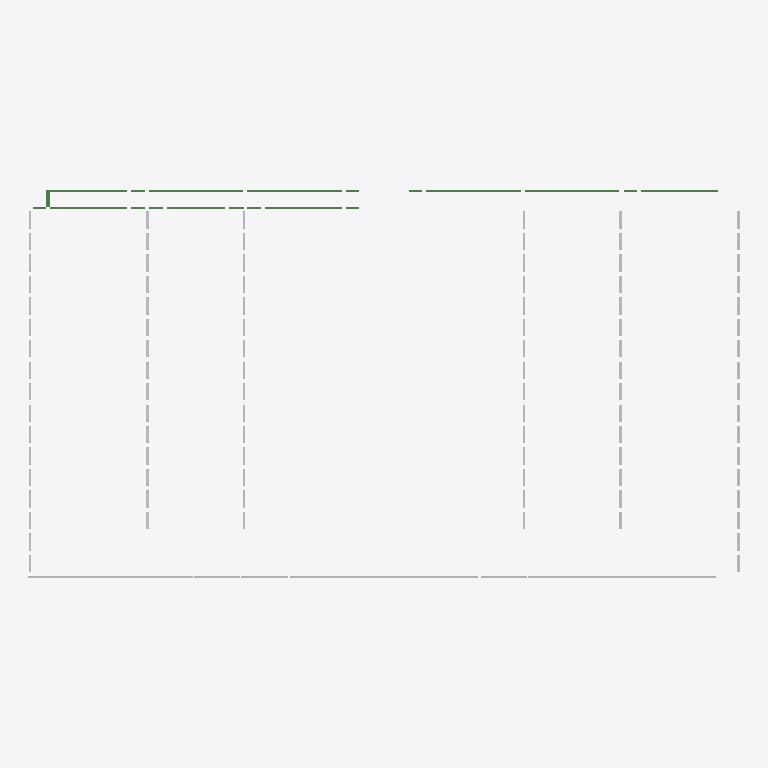
Plan cut of the same IFC building model at storey 'R+2' (level 7.32 m, cut at 8.72 m), seen from above with north up, elements coloured by IFC class: 109 other elements (light grey), 11 beams (green). Cut surfaces are drawn darker.
Extent 74.9 m × 40.9 m × 15.6 m (x, y, z). Storeys (5): R-1 at -3.50 m; RDC at 0.00 m; R+1 at 3.66 m; R+2 at 7.32 m; FILLE 0 at 8.80 m. Elements (583): 458 IfcBuildingElementProxy, 123 IfcBeam, 2 IfcStair.

HEADER;
FILE_DESCRIPTION(('ViewDefinition [CoordinationView_V2.0]'),'2;1');
FILE_NAME('Project Number','2020-09-11T16:58:11',(''),(''),'The EXPRESS Data Manager Version 5.02.0100.07 : 28 Aug 2013','21.0.0.383 - Exporter 21.0.0.383 - Alternate UI 21.0.0.383','');
FILE_SCHEMA(('IFC2X3'));
ENDSEC;
DATA;
#120=IFCPROJECT('21gtjjzp1AQR7qZkzIO91z',#41,'Project Number',$,$,'Project Name','Project Status',(#112),#107);
#181=IFCSITE('21gtjjzp1AQR7qZkzIO91$',#41,'Default',$,$,#180,$,$,.ELEMENT.,$,$,$,$,$);
#130=IFCBUILDING('21gtjjzp1AQR7qZkzIO91y',#41,'',$,$,#32,$,'',.ELEMENT.,$,$,$);
#141=IFCBUILDINGSTOREY('21gtjjzp1AQR7qZk_jczVc',#41,'R-1',$,'Level:Circle Head - Project Datum',#139,$,'R-1',.ELEMENT.,-3500.0);
#145=IFCBUILDINGSTOREY('21gtjjzp1AQR7qZk_jdsww',#41,'RDC',$,'Level:Circle Head - Project Datum',#144,$,'RDC',.ELEMENT.,0.0);
#151=IFCBUILDINGSTOREY('21gtjjzp1AQR7qZk_jdsqx',#41,'R+1',$,'Level:Circle Head - Project Datum',#150,$,'R+1',.ELEMENT.,3660.0);
#157=IFCBUILDINGSTOREY('21gtjjzp1AQR7qZk_jczNr',#41,'R+2',$,'Level:Circle Head - Project Datum',#156,$,'R+2',.ELEMENT.,7320.0);
#163=IFCBUILDINGSTOREY('21gtjjzp1AQR7qZk_jcGwN',#41,'FILLE 0',$,'Level:Circle Head - Project Datum',#162,$,'FILLE 0',.ELEMENT.,8801.0);
#13992=IFCBEAM('3hTzJnhMPEdxLScmZkBR1Q',#41,'NBS_AndertonConcreteProductsLtd_PrcstConcPnls_BallastBoard300:PPT TYPE2:430587',$,'NBS_AndertonConcreteProductsLtd_PrcstConcPnls_BallastBoard300:PPT TYPE2',#13976,#13990,'430587');
#13875=IFCBEAM('3hTzJnhMPEdxLScmZkBR1R',#41,'NBS_AndertonConcreteProductsLtd_PrcstConcPnls_BallastBoard300:PPT TYPE2:430586',$,'NBS_AndertonConcreteProductsLtd_PrcstConcPnls_BallastBoard300:PPT TYPE2',#13859,#13873,'430586');
#3152=IFCBEAM('1DT6X50EX04OhHPVW9Ilgg',#41,'NBS_AndertonConcreteProductsLtd_PrcstConcPnls_BallastBoard300:PPT TYPE4:424831',$,'NBS_AndertonConcreteProductsLtd_PrcstConcPnls_BallastBoard300:PPT TYPE4',#3135,#3150,'424831');
#11654=IFCBEAM('3hTzJnhMPEdxLScmZkBR36',#41,'NBS_AndertonConcreteProductsLtd_PrcstConcPnls_BallastBoard300:PPT TYPE4:430439',$,'NBS_AndertonConcreteProductsLtd_PrcstConcPnls_BallastBoard300:PPT TYPE4',#11638,#11652,'430439');
#13173=IFCBEAM('3hTzJnhMPEdxLScmZkBR1Y',#41,'NBS_AndertonConcreteProductsLtd_PrcstConcPnls_BallastBoard300:PPT TYPE1:430531',$,'NBS_AndertonConcreteProductsLtd_PrcstConcPnls_BallastBoard300:PPT TYPE1',#13157,#13171,'430531');
#6062=IFCBEAM('1g7JhDvgnC$u3jNZe1IUEn',#41,'NBS_AndertonConcreteProductsLtd_PrcstConcPnls_BallastBoard300:PPT TYPE6:426959',$,'NBS_AndertonConcreteProductsLtd_PrcstConcPnls_BallastBoard300:PPT TYPE6',#6046,#6060,'426959');
#41998=IFCBUILDINGELEMENTPROXY('3q_5lqx0bApOJFkr1CXOnL',#41,'Panneaux fille 18:Panneaux fille 18:508242',$,'Panneaux fille 18:Panneaux fille 18',#41997,#41992,'508242',$);
#42132=IFCBUILDINGELEMENTPROXY('3q_5lqx0bApOJFkr1CXOnJ',#41,'Panneaux fille 18:Panneaux fille 18:508244',$,'Panneaux fille 18:Panneaux fille 18',#42131,#42126,'508244',$);
#47247=IFCBUILDINGELEMENTPROXY('0kCZ_cJ418TRkn3IpwfhIX',#41,'Panneaux fille 18:Panneaux fille 18:508408',$,'Panneaux fille 18:Panneaux fille 18',#47246,#47241,'508408',$);
#47180=IFCBUILDINGELEMENTPROXY('0kCZ_cJ418TRkn3IpwfhIk',#41,'Panneaux fille 18:Panneaux fille 18:508407',$,'Panneaux fille 18:Panneaux fille 18',#47179,#47174,'508407',$);
#47381=IFCBUILDINGELEMENTPROXY('0kCZ_cJ418TRkn3IpwfhIZ',#41,'Panneaux fille 18:Panneaux fille 18:508410',$,'Panneaux fille 18:Panneaux fille 18',#47380,#47375,'508410',$);
#50500=IFCBUILDINGELEMENTPROXY('2LySpqkD5BAxJDz4GkfKvi',#41,'Panneaux fille 18:Panneaux fille 18:513095',$,'Panneaux fille 18:Panneaux fille 18',#50499,#50494,'513095',$);
#53244=IFCBUILDINGELEMENTPROXY('3Mfq1OahP7rfr54Pn_tCUf',#41,'Panneaux fille 18:Panneaux fille 18:513335',$,'Panneaux fille 18:Panneaux fille 18',#53243,#53238,'513335',$);
#42199=IFCBUILDINGELEMENTPROXY('3q_5lqx0bApOJFkr1CXOnI',#41,'Panneaux fille 18:Panneaux fille 18:508245',$,'Panneaux fille 18:Panneaux fille 18',#42198,#42193,'508245',$);
#47448=IFCBUILDINGELEMENTPROXY('0kCZ_cJ418TRkn3IpwfhIY',#41,'Panneaux fille 18:Panneaux fille 18:508411',$,'Panneaux fille 18:Panneaux fille 18',#47447,#47442,'508411',$);
#25889=IFCBUILDINGELEMENTPROXY('0OMRzcWwXFP9VDArNN6Qe3',#41,'FENETRE.dwg:Fenetre ext 296+95:485017',$,'FENETRE.dwg:Fenetre ext 296+95',#25888,#25883,'485017',$);
#28979=IFCBUILDINGELEMENTPROXY('0OMRzcWwXFP9VDArNN6Qkh',#41,'FENETRE.dwg:Fenetre ext 296+95:485169',$,'FENETRE.dwg:Fenetre ext 296+95',#28978,#28973,'485169',$);
#24946=IFCBUILDINGELEMENTPROXY('0OMRzcWwXFP9VDArNN6Qhd',#41,'FENETRE.dwg:Fenetre ext 296+95:484989',$,'FENETRE.dwg:Fenetre ext 296+95',#24945,#24940,'484989',$);
#25097=IFCBUILDINGELEMENTPROXY('0OMRzcWwXFP9VDArNN6QeR',#41,'FENETRE.dwg:Fenetre ext 296+95:484993',$,'FENETRE.dwg:Fenetre ext 296+95',#25096,#25091,'484993',$);
#25229=IFCBUILDINGELEMENTPROXY('0OMRzcWwXFP9VDArNN6QeV',#41,'FENETRE.dwg:Fenetre ext 296+95:484997',$,'FENETRE.dwg:Fenetre ext 296+95',#25228,#25223,'484997',$);
#25691=IFCBUILDINGELEMENTPROXY('0OMRzcWwXFP9VDArNN6Qe9',#41,'FENETRE.dwg:Fenetre ext 296+95:485011',$,'FENETRE.dwg:Fenetre ext 296+95',#25690,#25685,'485011',$);
#25823=IFCBUILDINGELEMENTPROXY('0OMRzcWwXFP9VDArNN6QeD',#41,'FENETRE.dwg:Fenetre ext 296+95:485015',$,'FENETRE.dwg:Fenetre ext 296+95',#25822,#25817,'485015',$);
#26945=IFCBUILDINGELEMENTPROXY('0OMRzcWwXFP9VDArNN6Qff',#41,'FENETRE.dwg:Fenetre ext 296+95:485107',$,'FENETRE.dwg:Fenetre ext 296+95',#26944,#26939,'485107',$);
#27065=IFCBUILDINGELEMENTPROXY('0OMRzcWwXFP9VDArNN6Qfj',#41,'FENETRE.dwg:Fenetre ext 296+95:485111',$,'FENETRE.dwg:Fenetre ext 296+95',#27064,#27059,'485111',$);
#27791=IFCBUILDINGELEMENTPROXY('0OMRzcWwXFP9VDArNN6QkN',#41,'FENETRE.dwg:Fenetre ext 296+95:485133',$,'FENETRE.dwg:Fenetre ext 296+95',#27790,#27785,'485133',$);
#27923=IFCBUILDINGELEMENTPROXY('0OMRzcWwXFP9VDArNN6QkB',#41,'FENETRE.dwg:Fenetre ext 296+95:485137',$,'FENETRE.dwg:Fenetre ext 296+95',#27922,#27917,'485137',$);
#27197=IFCBUILDINGELEMENTPROXY('0OMRzcWwXFP9VDArNN6QfX',#41,'FENETRE.dwg:Fenetre ext 296+95:485115',$,'FENETRE.dwg:Fenetre ext 296+95',#27196,#27191,'485115',$);
#27659=IFCBUILDINGELEMENTPROXY('0OMRzcWwXFP9VDArNN6QkJ',#41,'FENETRE.dwg:Fenetre ext 296+95:485129',$,'FENETRE.dwg:Fenetre ext 296+95',#27658,#27653,'485129',$);
#25031=IFCBUILDINGELEMENTPROXY('0OMRzcWwXFP9VDArNN6Qhb',#41,'FENETRE.dwg:Fenetre ext 296+95:484991',$,'FENETRE.dwg:Fenetre ext 296+95',#25030,#25025,'484991',$);
#25163=IFCBUILDINGELEMENTPROXY('0OMRzcWwXFP9VDArNN6QeP',#41,'FENETRE.dwg:Fenetre ext 296+95:484995',$,'FENETRE.dwg:Fenetre ext 296+95',#25162,#25157,'484995',$);
#25295=IFCBUILDINGELEMENTPROXY('0OMRzcWwXFP9VDArNN6QeT',#41,'FENETRE.dwg:Fenetre ext 296+95:484999',$,'FENETRE.dwg:Fenetre ext 296+95',#25294,#25289,'484999',$);
#25361=IFCBUILDINGELEMENTPROXY('0OMRzcWwXFP9VDArNN6QeJ',#41,'FENETRE.dwg:Fenetre ext 296+95:485001',$,'FENETRE.dwg:Fenetre ext 296+95',#25360,#25355,'485001',$);
#25493=IFCBUILDINGELEMENTPROXY('0OMRzcWwXFP9VDArNN6QeN',#41,'FENETRE.dwg:Fenetre ext 296+95:485005',$,'FENETRE.dwg:Fenetre ext 296+95',#25492,#25487,'485005',$);
#25427=IFCBUILDINGELEMENTPROXY('0OMRzcWwXFP9VDArNN6QeH',#41,'FENETRE.dwg:Fenetre ext 296+95:485003',$,'FENETRE.dwg:Fenetre ext 296+95',#25426,#25421,'485003',$);
#25559=IFCBUILDINGELEMENTPROXY('0OMRzcWwXFP9VDArNN6QeL',#41,'FENETRE.dwg:Fenetre ext 296+95:485007',$,'FENETRE.dwg:Fenetre ext 296+95',#25558,#25553,'485007',$);
#25625=IFCBUILDINGELEMENTPROXY('0OMRzcWwXFP9VDArNN6QeB',#41,'FENETRE.dwg:Fenetre ext 296+95:485009',$,'FENETRE.dwg:Fenetre ext 296+95',#25624,#25619,'485009',$);
#25757=IFCBUILDINGELEMENTPROXY('0OMRzcWwXFP9VDArNN6QeF',#41,'FENETRE.dwg:Fenetre ext 296+95:485013',$,'FENETRE.dwg:Fenetre ext 296+95',#25756,#25751,'485013',$);
#26999=IFCBUILDINGELEMENTPROXY('0OMRzcWwXFP9VDArNN6Qfl',#41,'FENETRE.dwg:Fenetre ext 296+95:485109',$,'FENETRE.dwg:Fenetre ext 296+95',#26998,#26993,'485109',$);
#27131=IFCBUILDINGELEMENTPROXY('0OMRzcWwXFP9VDArNN6QfZ',#41,'FENETRE.dwg:Fenetre ext 296+95:485113',$,'FENETRE.dwg:Fenetre ext 296+95',#27130,#27125,'485113',$);
#27329=IFCBUILDINGELEMENTPROXY('0OMRzcWwXFP9VDArNN6Qfb',#41,'FENETRE.dwg:Fenetre ext 296+95:485119',$,'FENETRE.dwg:Fenetre ext 296+95',#27328,#27323,'485119',$);
#27263=IFCBUILDINGELEMENTPROXY('0OMRzcWwXFP9VDArNN6Qfd',#41,'FENETRE.dwg:Fenetre ext 296+95:485117',$,'FENETRE.dwg:Fenetre ext 296+95',#27262,#27257,'485117',$);
#27395=IFCBUILDINGELEMENTPROXY('0OMRzcWwXFP9VDArNN6QkR',#41,'FENETRE.dwg:Fenetre ext 296+95:485121',$,'FENETRE.dwg:Fenetre ext 296+95',#27394,#27389,'485121',$);
#27461=IFCBUILDINGELEMENTPROXY('0OMRzcWwXFP9VDArNN6QkP',#41,'FENETRE.dwg:Fenetre ext 296+95:485123',$,'FENETRE.dwg:Fenetre ext 296+95',#27460,#27455,'485123',$);
#27593=IFCBUILDINGELEMENTPROXY('0OMRzcWwXFP9VDArNN6QkT',#41,'FENETRE.dwg:Fenetre ext 296+95:485127',$,'FENETRE.dwg:Fenetre ext 296+95',#27592,#27587,'485127',$);
#27527=IFCBUILDINGELEMENTPROXY('0OMRzcWwXFP9VDArNN6QkV',#41,'FENETRE.dwg:Fenetre ext 296+95:485125',$,'FENETRE.dwg:Fenetre ext 296+95',#27526,#27521,'485125',$);
#27725=IFCBUILDINGELEMENTPROXY('0OMRzcWwXFP9VDArNN6QkH',#41,'FENETRE.dwg:Fenetre ext 296+95:485131',$,'FENETRE.dwg:Fenetre ext 296+95',#27724,#27719,'485131',$);
#27857=IFCBUILDINGELEMENTPROXY('0OMRzcWwXFP9VDArNN6QkL',#41,'FENETRE.dwg:Fenetre ext 296+95:485135',$,'FENETRE.dwg:Fenetre ext 296+95',#27856,#27851,'485135',$);
#27989=IFCBUILDINGELEMENTPROXY('0OMRzcWwXFP9VDArNN6Qk9',#41,'FENETRE.dwg:Fenetre ext 296+95:485139',$,'FENETRE.dwg:Fenetre ext 296+95',#27988,#27983,'485139',$);
#23484=IFCBUILDINGELEMENTPROXY('0OMRzcWwXFP9VDArNN6Qd3',#41,'FENETRE.dwg:Fenetre ext 296+95:484697',$,'FENETRE.dwg:Fenetre ext 296+95',#23483,#23478,'484697',$);
#23666=IFCBUILDINGELEMENTPROXY('0OMRzcWwXFP9VDArNN6Qbz',#41,'FENETRE.dwg:Fenetre ext 296+95:484839',$,'FENETRE.dwg:Fenetre ext 296+95',#23665,#23660,'484839',$);
#23798=IFCBUILDINGELEMENTPROXY('0OMRzcWwXFP9VDArNN6QbX',#41,'FENETRE.dwg:Fenetre ext 296+95:484859',$,'FENETRE.dwg:Fenetre ext 296+95',#23797,#23792,'484859',$);
#24260=IFCBUILDINGELEMENTPROXY('0OMRzcWwXFP9VDArNN6QhR',#41,'FENETRE.dwg:Fenetre ext 296+95:484929',$,'FENETRE.dwg:Fenetre ext 296+95',#24259,#24254,'484929',$);
#24392=IFCBUILDINGELEMENTPROXY('0OMRzcWwXFP9VDArNN6QhF',#41,'FENETRE.dwg:Fenetre ext 296+95:484949',$,'FENETRE.dwg:Fenetre ext 296+95',#24391,#24386,'484949',$);
#24524=IFCBUILDINGELEMENTPROXY('0OMRzcWwXFP9VDArNN6Qhp',#41,'FENETRE.dwg:Fenetre ext 296+95:484969',$,'FENETRE.dwg:Fenetre ext 296+95',#24523,#24518,'484969',$);
#28055=IFCBUILDINGELEMENTPROXY('0OMRzcWwXFP9VDArNN6QkF',#41,'FENETRE.dwg:Fenetre ext 296+95:485141',$,'FENETRE.dwg:Fenetre ext 296+95',#28054,#28049,'485141',$);
#28187=IFCBUILDINGELEMENTPROXY('0OMRzcWwXFP9VDArNN6Qk3',#41,'FENETRE.dwg:Fenetre ext 296+95:485145',$,'FENETRE.dwg:Fenetre ext 296+95',#28186,#28181,'485145',$);
#28319=IFCBUILDINGELEMENTPROXY('0OMRzcWwXFP9VDArNN6Qk7',#41,'FENETRE.dwg:Fenetre ext 296+95:485149',$,'FENETRE.dwg:Fenetre ext 296+95',#28318,#28313,'485149',$);
#28781=IFCBUILDINGELEMENTPROXY('0OMRzcWwXFP9VDArNN6Qkn',#41,'FENETRE.dwg:Fenetre ext 296+95:485163',$,'FENETRE.dwg:Fenetre ext 296+95',#28780,#28775,'485163',$);
#28913=IFCBUILDINGELEMENTPROXY('0OMRzcWwXFP9VDArNN6Qkr',#41,'FENETRE.dwg:Fenetre ext 296+95:485167',$,'FENETRE.dwg:Fenetre ext 296+95',#28912,#28907,'485167',$);
#25955=IFCBUILDINGELEMENTPROXY('0OMRzcWwXFP9VDArNN6QeY',#41,'FENETRE.dwg:Fenetre ext 296+95:485048',$,'FENETRE.dwg:Fenetre ext 296+95',#25954,#25949,'485048',$);
#26087=IFCBUILDINGELEMENTPROXY('0OMRzcWwXFP9VDArNN6Qec',#41,'FENETRE.dwg:Fenetre ext 296+95:485052',$,'FENETRE.dwg:Fenetre ext 296+95',#26086,#26081,'485052',$);
#26219=IFCBUILDINGELEMENTPROXY('0OMRzcWwXFP9VDArNN6QfQ',#41,'FENETRE.dwg:Fenetre ext 296+95:485056',$,'FENETRE.dwg:Fenetre ext 296+95',#26218,#26213,'485056',$);
#26681=IFCBUILDINGELEMENTPROXY('0OMRzcWwXFP9VDArNN6QfK',#41,'FENETRE.dwg:Fenetre ext 296+95:485070',$,'FENETRE.dwg:Fenetre ext 296+95',#26680,#26675,'485070',$);
#26813=IFCBUILDINGELEMENTPROXY('0OMRzcWwXFP9VDArNN6Qf8',#41,'FENETRE.dwg:Fenetre ext 296+95:485074',$,'FENETRE.dwg:Fenetre ext 296+95',#26812,#26807,'485074',$);
#29045=IFCBUILDINGELEMENTPROXY('0OMRzcWwXFP9VDArNN6Qkf',#41,'FENETRE.dwg:Fenetre ext 296+95:485171',$,'FENETRE.dwg:Fenetre ext 296+95',#29044,#29039,'485171',$);
#29177=IFCBUILDINGELEMENTPROXY('0OMRzcWwXFP9VDArNN6Qkj',#41,'FENETRE.dwg:Fenetre ext 296+95:485175',$,'FENETRE.dwg:Fenetre ext 296+95',#29176,#29171,'485175',$);
#29309=IFCBUILDINGELEMENTPROXY('0OMRzcWwXFP9VDArNN6QkX',#41,'FENETRE.dwg:Fenetre ext 296+95:485179',$,'FENETRE.dwg:Fenetre ext 296+95',#29308,#29303,'485179',$);
#29771=IFCBUILDINGELEMENTPROXY('0OMRzcWwXFP9VDArNN6QlJ',#41,'FENETRE.dwg:Fenetre ext 296+95:485193',$,'FENETRE.dwg:Fenetre ext 296+95',#29770,#29765,'485193',$);
#29903=IFCBUILDINGELEMENTPROXY('0OMRzcWwXFP9VDArNN6QlN',#41,'FENETRE.dwg:Fenetre ext 296+95:485197',$,'FENETRE.dwg:Fenetre ext 296+95',#29902,#29897,'485197',$);
#23600=IFCBUILDINGELEMENTPROXY('0OMRzcWwXFP9VDArNN6QbP',#41,'FENETRE.dwg:Fenetre ext 296+95:484803',$,'FENETRE.dwg:Fenetre ext 296+95',#23599,#23594,'484803',$);
#23732=IFCBUILDINGELEMENTPROXY('0OMRzcWwXFP9VDArNN6Qbh',#41,'FENETRE.dwg:Fenetre ext 296+95:484849',$,'FENETRE.dwg:Fenetre ext 296+95',#23731,#23726,'484849',$);
#23864=IFCBUILDINGELEMENTPROXY('0OMRzcWwXFP9VDArNN6QgV',#41,'FENETRE.dwg:Fenetre ext 296+95:484869',$,'FENETRE.dwg:Fenetre ext 296+95',#23863,#23858,'484869',$);
#23930=IFCBUILDINGELEMENTPROXY('0OMRzcWwXFP9VDArNN6QgL',#41,'FENETRE.dwg:Fenetre ext 296+95:484879',$,'FENETRE.dwg:Fenetre ext 296+95',#23929,#23924,'484879',$);
#23996=IFCBUILDINGELEMENTPROXY('0OMRzcWwXFP9VDArNN6Qg3',#41,'FENETRE.dwg:Fenetre ext 296+95:484889',$,'FENETRE.dwg:Fenetre ext 296+95',#23995,#23990,'484889',$);
#24062=IFCBUILDINGELEMENTPROXY('0OMRzcWwXFP9VDArNN6Qgv',#41,'FENETRE.dwg:Fenetre ext 296+95:484899',$,'FENETRE.dwg:Fenetre ext 296+95',#24061,#24056,'484899',$);
#24128=IFCBUILDINGELEMENTPROXY('0OMRzcWwXFP9VDArNN6Qgt',#41,'FENETRE.dwg:Fenetre ext 296+95:484909',$,'FENETRE.dwg:Fenetre ext 296+95',#24127,#24122,'484909',$);
#24194=IFCBUILDINGELEMENTPROXY('0OMRzcWwXFP9VDArNN6Qgj',#41,'FENETRE.dwg:Fenetre ext 296+95:484919',$,'FENETRE.dwg:Fenetre ext 296+95',#24193,#24188,'484919',$);
#24326=IFCBUILDINGELEMENTPROXY('0OMRzcWwXFP9VDArNN6QhH',#41,'FENETRE.dwg:Fenetre ext 296+95:484939',$,'FENETRE.dwg:Fenetre ext 296+95',#24325,#24320,'484939',$);
#24458=IFCBUILDINGELEMENTPROXY('0OMRzcWwXFP9VDArNN6Qh5',#41,'FENETRE.dwg:Fenetre ext 296+95:484959',$,'FENETRE.dwg:Fenetre ext 296+95',#24457,#24452,'484959',$);
#24590=IFCBUILDINGELEMENTPROXY('0OMRzcWwXFP9VDArNN6Qhf',#41,'FENETRE.dwg:Fenetre ext 296+95:484979',$,'FENETRE.dwg:Fenetre ext 296+95',#24589,#24584,'484979',$);
#26021=IFCBUILDINGELEMENTPROXY('0OMRzcWwXFP9VDArNN6QeW',#41,'FENETRE.dwg:Fenetre ext 296+95:485050',$,'FENETRE.dwg:Fenetre ext 296+95',#26020,#26015,'485050',$);
#26153=IFCBUILDINGELEMENTPROXY('0OMRzcWwXFP9VDArNN6Qea',#41,'FENETRE.dwg:Fenetre ext 296+95:485054',$,'FENETRE.dwg:Fenetre ext 296+95',#26152,#26147,'485054',$);
#26285=IFCBUILDINGELEMENTPROXY('0OMRzcWwXFP9VDArNN6QfO',#41,'FENETRE.dwg:Fenetre ext 296+95:485058',$,'FENETRE.dwg:Fenetre ext 296+95',#26284,#26279,'485058',$);
#26615=IFCBUILDINGELEMENTPROXY('0OMRzcWwXFP9VDArNN6QfM',#41,'FENETRE.dwg:Fenetre ext 296+95:485068',$,'FENETRE.dwg:Fenetre ext 296+95',#26614,#26609,'485068',$);
#26747=IFCBUILDINGELEMENTPROXY('0OMRzcWwXFP9VDArNN6QfA',#41,'FENETRE.dwg:Fenetre ext 296+95:485072',$,'FENETRE.dwg:Fenetre ext 296+95',#26746,#26741,'485072',$);
#26879=IFCBUILDINGELEMENTPROXY('0OMRzcWwXFP9VDArNN6QfE',#41,'FENETRE.dwg:Fenetre ext 296+95:485076',$,'FENETRE.dwg:Fenetre ext 296+95',#26878,#26873,'485076',$);
#28121=IFCBUILDINGELEMENTPROXY('0OMRzcWwXFP9VDArNN6QkD',#41,'FENETRE.dwg:Fenetre ext 296+95:485143',$,'FENETRE.dwg:Fenetre ext 296+95',#28120,#28115,'485143',$);
#28253=IFCBUILDINGELEMENTPROXY('0OMRzcWwXFP9VDArNN6Qk1',#41,'FENETRE.dwg:Fenetre ext 296+95:485147',$,'FENETRE.dwg:Fenetre ext 296+95',#28252,#28247,'485147',$);
#28385=IFCBUILDINGELEMENTPROXY('0OMRzcWwXFP9VDArNN6Qk5',#41,'FENETRE.dwg:Fenetre ext 296+95:485151',$,'FENETRE.dwg:Fenetre ext 296+95',#28384,#28379,'485151',$);
#28451=IFCBUILDINGELEMENTPROXY('0OMRzcWwXFP9VDArNN6Qkx',#41,'FENETRE.dwg:Fenetre ext 296+95:485153',$,'FENETRE.dwg:Fenetre ext 296+95',#28450,#28445,'485153',$);
#28517=IFCBUILDINGELEMENTPROXY('0OMRzcWwXFP9VDArNN6Qkv',#41,'FENETRE.dwg:Fenetre ext 296+95:485155',$,'FENETRE.dwg:Fenetre ext 296+95',#28516,#28511,'485155',$);
#28649=IFCBUILDINGELEMENTPROXY('0OMRzcWwXFP9VDArNN6Qkz',#41,'FENETRE.dwg:Fenetre ext 296+95:485159',$,'FENETRE.dwg:Fenetre ext 296+95',#28648,#28643,'485159',$);
#28583=IFCBUILDINGELEMENTPROXY('0OMRzcWwXFP9VDArNN6Qk$',#41,'FENETRE.dwg:Fenetre ext 296+95:485157',$,'FENETRE.dwg:Fenetre ext 296+95',#28582,#28577,'485157',$);
#28715=IFCBUILDINGELEMENTPROXY('0OMRzcWwXFP9VDArNN6Qkp',#41,'FENETRE.dwg:Fenetre ext 296+95:485161',$,'FENETRE.dwg:Fenetre ext 296+95',#28714,#28709,'485161',$);
#28847=IFCBUILDINGELEMENTPROXY('0OMRzcWwXFP9VDArNN6Qkt',#41,'FENETRE.dwg:Fenetre ext 296+95:485165',$,'FENETRE.dwg:Fenetre ext 296+95',#28846,#28841,'485165',$);
#29111=IFCBUILDINGELEMENTPROXY('0OMRzcWwXFP9VDArNN6Qkl',#41,'FENETRE.dwg:Fenetre ext 296+95:485173',$,'FENETRE.dwg:Fenetre ext 296+95',#29110,#29105,'485173',$);
#29243=IFCBUILDINGELEMENTPROXY('0OMRzcWwXFP9VDArNN6QkZ',#41,'FENETRE.dwg:Fenetre ext 296+95:485177',$,'FENETRE.dwg:Fenetre ext 296+95',#29242,#29237,'485177',$);
#29375=IFCBUILDINGELEMENTPROXY('0OMRzcWwXFP9VDArNN6Qkd',#41,'FENETRE.dwg:Fenetre ext 296+95:485181',$,'FENETRE.dwg:Fenetre ext 296+95',#29374,#29369,'485181',$);
#29705=IFCBUILDINGELEMENTPROXY('0OMRzcWwXFP9VDArNN6QlT',#41,'FENETRE.dwg:Fenetre ext 296+95:485191',$,'FENETRE.dwg:Fenetre ext 296+95',#29704,#29699,'485191',$);
#29837=IFCBUILDINGELEMENTPROXY('0OMRzcWwXFP9VDArNN6QlH',#41,'FENETRE.dwg:Fenetre ext 296+95:485195',$,'FENETRE.dwg:Fenetre ext 296+95',#29836,#29831,'485195',$);
#29969=IFCBUILDINGELEMENTPROXY('0OMRzcWwXFP9VDArNN6QlL',#41,'FENETRE.dwg:Fenetre ext 296+95:485199',$,'FENETRE.dwg:Fenetre ext 296+95',#29968,#29963,'485199',$);
#26351=IFCBUILDINGELEMENTPROXY('0OMRzcWwXFP9VDArNN6QfU',#41,'FENETRE.dwg:Fenetre ext 296+95:485060',$,'FENETRE.dwg:Fenetre ext 296+95',#26350,#26345,'485060',$);
#26417=IFCBUILDINGELEMENTPROXY('0OMRzcWwXFP9VDArNN6QfS',#41,'FENETRE.dwg:Fenetre ext 296+95:485062',$,'FENETRE.dwg:Fenetre ext 296+95',#26416,#26411,'485062',$);
#26483=IFCBUILDINGELEMENTPROXY('0OMRzcWwXFP9VDArNN6QfI',#41,'FENETRE.dwg:Fenetre ext 296+95:485064',$,'FENETRE.dwg:Fenetre ext 296+95',#26482,#26477,'485064',$);
#26549=IFCBUILDINGELEMENTPROXY('0OMRzcWwXFP9VDArNN6QfG',#41,'FENETRE.dwg:Fenetre ext 296+95:485066',$,'FENETRE.dwg:Fenetre ext 296+95',#26548,#26543,'485066',$);
#29441=IFCBUILDINGELEMENTPROXY('0OMRzcWwXFP9VDArNN6Qkb',#41,'FENETRE.dwg:Fenetre ext 296+95:485183',$,'FENETRE.dwg:Fenetre ext 296+95',#29440,#29435,'485183',$);
#29507=IFCBUILDINGELEMENTPROXY('0OMRzcWwXFP9VDArNN6QlR',#41,'FENETRE.dwg:Fenetre ext 296+95:485185',$,'FENETRE.dwg:Fenetre ext 296+95',#29506,#29501,'485185',$);
#29639=IFCBUILDINGELEMENTPROXY('0OMRzcWwXFP9VDArNN6QlV',#41,'FENETRE.dwg:Fenetre ext 296+95:485189',$,'FENETRE.dwg:Fenetre ext 296+95',#29638,#29633,'485189',$);
#29573=IFCBUILDINGELEMENTPROXY('0OMRzcWwXFP9VDArNN6QlP',#41,'FENETRE.dwg:Fenetre ext 296+95:485187',$,'FENETRE.dwg:Fenetre ext 296+95',#29572,#29567,'485187',$);
ENDSEC;